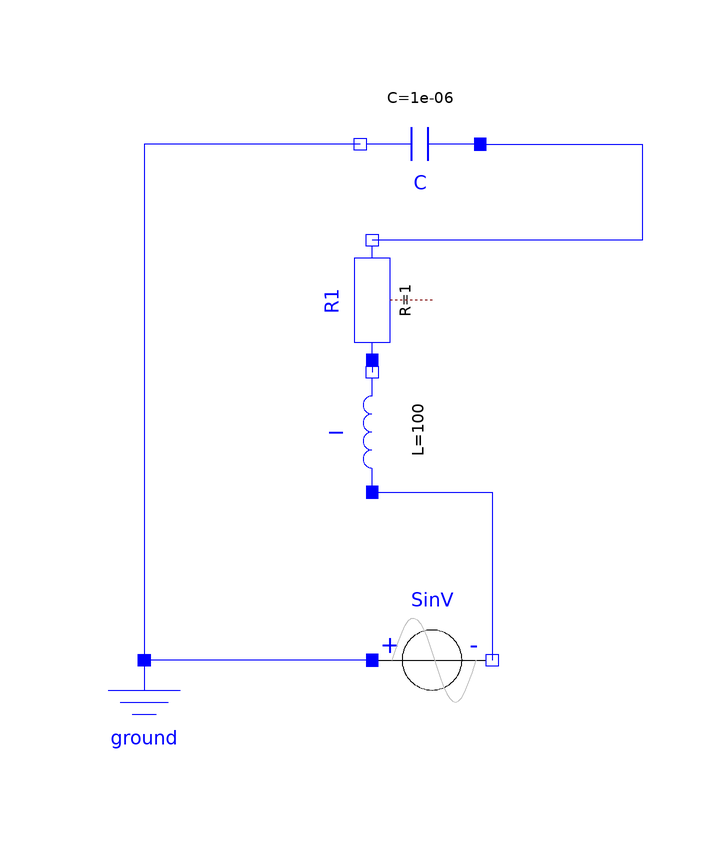

The component connection diagram of the Modelica model below, drawn from its own Placement and Line annotations.

model RLC_1
  Modelica.Electrical.Analog.Basic.Ground ground annotation(
    Placement(visible = true, transformation(origin = {-56, -46}, extent = {{-10, -10}, {10, 10}}, rotation = 0)));
  Modelica.Electrical.Analog.Basic.Resistor R1(R = 1)  annotation(
    Placement(visible = true, transformation(origin = {-18, 24}, extent = {{-10, -10}, {10, 10}}, rotation = 90)));
  Modelica.Electrical.Analog.Basic.Capacitor C(C = 1e-6, v(start = 0))  annotation(
    Placement(visible = true, transformation(origin = {-10, 50}, extent = {{-10, -10}, {10, 10}}, rotation = 180)));
  Modelica.Electrical.Analog.Basic.Inductor I(L = 100, i(start = 0))  annotation(
    Placement(visible = true, transformation(origin = {-18, 2}, extent = {{-10, -10}, {10, 10}}, rotation = 90)));
  Modelica.Electrical.Analog.Sources.SineVoltage SinV(V = 10, f = 10)  annotation(
    Placement(visible = true, transformation(origin = {-8, -36}, extent = {{-10, -10}, {10, 10}}, rotation = 0)));
equation
  connect(SinV.p, ground.p) annotation(
    Line(points = {{-18, -36}, {-56, -36}}, color = {0, 0, 255}));
  connect(C.n, ground.p) annotation(
    Line(points = {{-20, 50}, {-56, 50}, {-56, -36}}, color = {0, 0, 255}));
  connect(C.p, R1.n) annotation(
    Line(points = {{0, 50}, {27, 50}, {27, 34}, {-18, 34}}, color = {0, 0, 255}));
  connect(R1.p, I.n) annotation(
    Line(points = {{-18, 14}, {-18, 12}}, color = {0, 0, 255}));
  connect(I.p, SinV.n) annotation(
    Line(points = {{-18, -8}, {2, -8}, {2, -36}}, color = {0, 0, 255}));

annotation(
    uses(Modelica(version = "4.0.0")));
end RLC_1;